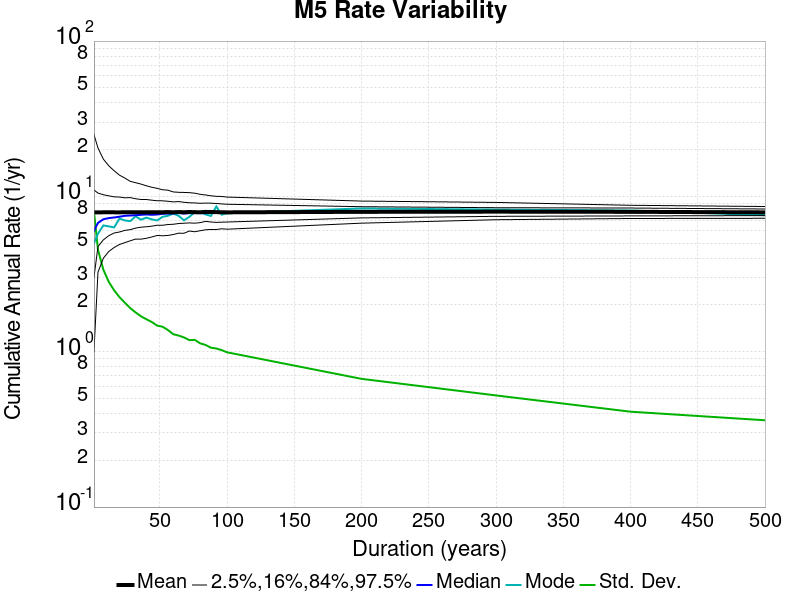

Values plotted in this chart, from the file beside it:
Duration (years), Mean, Median, Mode, Std. Dev., 2.5 %-ile, 16 %-ile, 84 %-ile, 97.5 %-ile
1.0, 7.896, 6.0, 5.0, 8.021, 1.0, 3.0, 11.0, 25.0
4.0, 7.896, 6.75, 5.75, 4.54, 3.25, 4.75, 10.5, 20.5
8.0, 7.899, 7.125, 6.5, 3.374, 4.0, 5.25, 10.25, 17.38
12.0, 7.901, 7.25, 6.417, 2.821, 4.417, 5.583, 10.08, 15.75
16.0, 7.899, 7.312, 6.312, 2.485, 4.688, 5.812, 9.938, 14.62
20.0, 7.896, 7.4, 7.2, 2.246, 4.9, 5.9, 9.9, 13.7
24.0, 7.905, 7.5, 7.0, 2.068, 5.042, 6.042, 9.792, 13.12
28.0, 7.906, 7.536, 6.929, 1.907, 5.179, 6.107, 9.821, 12.5
32.0, 7.905, 7.562, 7.438, 1.79, 5.312, 6.25, 9.656, 12.25
36.0, 7.907, 7.611, 7.083, 1.691, 5.306, 6.333, 9.556, 12.0
40.0, 7.905, 7.65, 7.3, 1.618, 5.375, 6.375, 9.55, 11.7
44.0, 7.901, 7.614, 7.114, 1.553, 5.477, 6.432, 9.455, 11.45
48.0, 7.905, 7.646, 7.0, 1.473, 5.604, 6.521, 9.375, 11.27
52.0, 7.907, 7.731, 7.385, 1.449, 5.577, 6.519, 9.365, 11.04
56.0, 7.929, 7.75, 7.5, 1.38, 5.607, 6.589, 9.304, 10.96
60.0, 7.905, 7.767, 7.75, 1.296, 5.683, 6.617, 9.217, 10.68
64.0, 7.929, 7.828, 7.5, 1.271, 5.797, 6.688, 9.266, 10.62
68.0, 7.906, 7.75, 7.015, 1.235, 5.794, 6.721, 9.162, 10.6
72.0, 7.937, 7.806, 7.389, 1.188, 5.986, 6.75, 9.097, 10.57
76.0, 7.916, 7.803, 7.921, 1.192, 5.921, 6.724, 9.079, 10.49
80.0, 7.905, 7.8, 7.912, 1.132, 6.013, 6.775, 9.025, 10.31
84.0, 7.944, 7.798, 7.655, 1.106, 6.095, 6.905, 9.06, 10.21
88.0, 7.937, 7.841, 7.489, 1.062, 6.125, 6.841, 9.045, 10.09
92.0, 7.916, 7.848, 8.609, 1.049, 6.12, 6.804, 9.0, 10.01
96.0, 7.905, 7.823, 7.625, 1.024, 6.188, 6.823, 8.948, 9.99
100.0, 7.896, 7.83, 7.79, 0.9914, 6.15, 6.84, 8.9, 9.9
200.0, 7.955, 7.955, 8.365, 0.6689, 6.725, 7.27, 8.585, 9.33
300.0, 7.974, 7.96, 8.223, 0.5232, 7.077, 7.44, 8.457, 9.147
400.0, 7.955, 7.942, 8.117, 0.4111, 7.207, 7.487, 8.415, 8.765
500.0, 7.896, 7.868, 7.57, 0.3621, 7.228, 7.524, 8.296, 8.608
